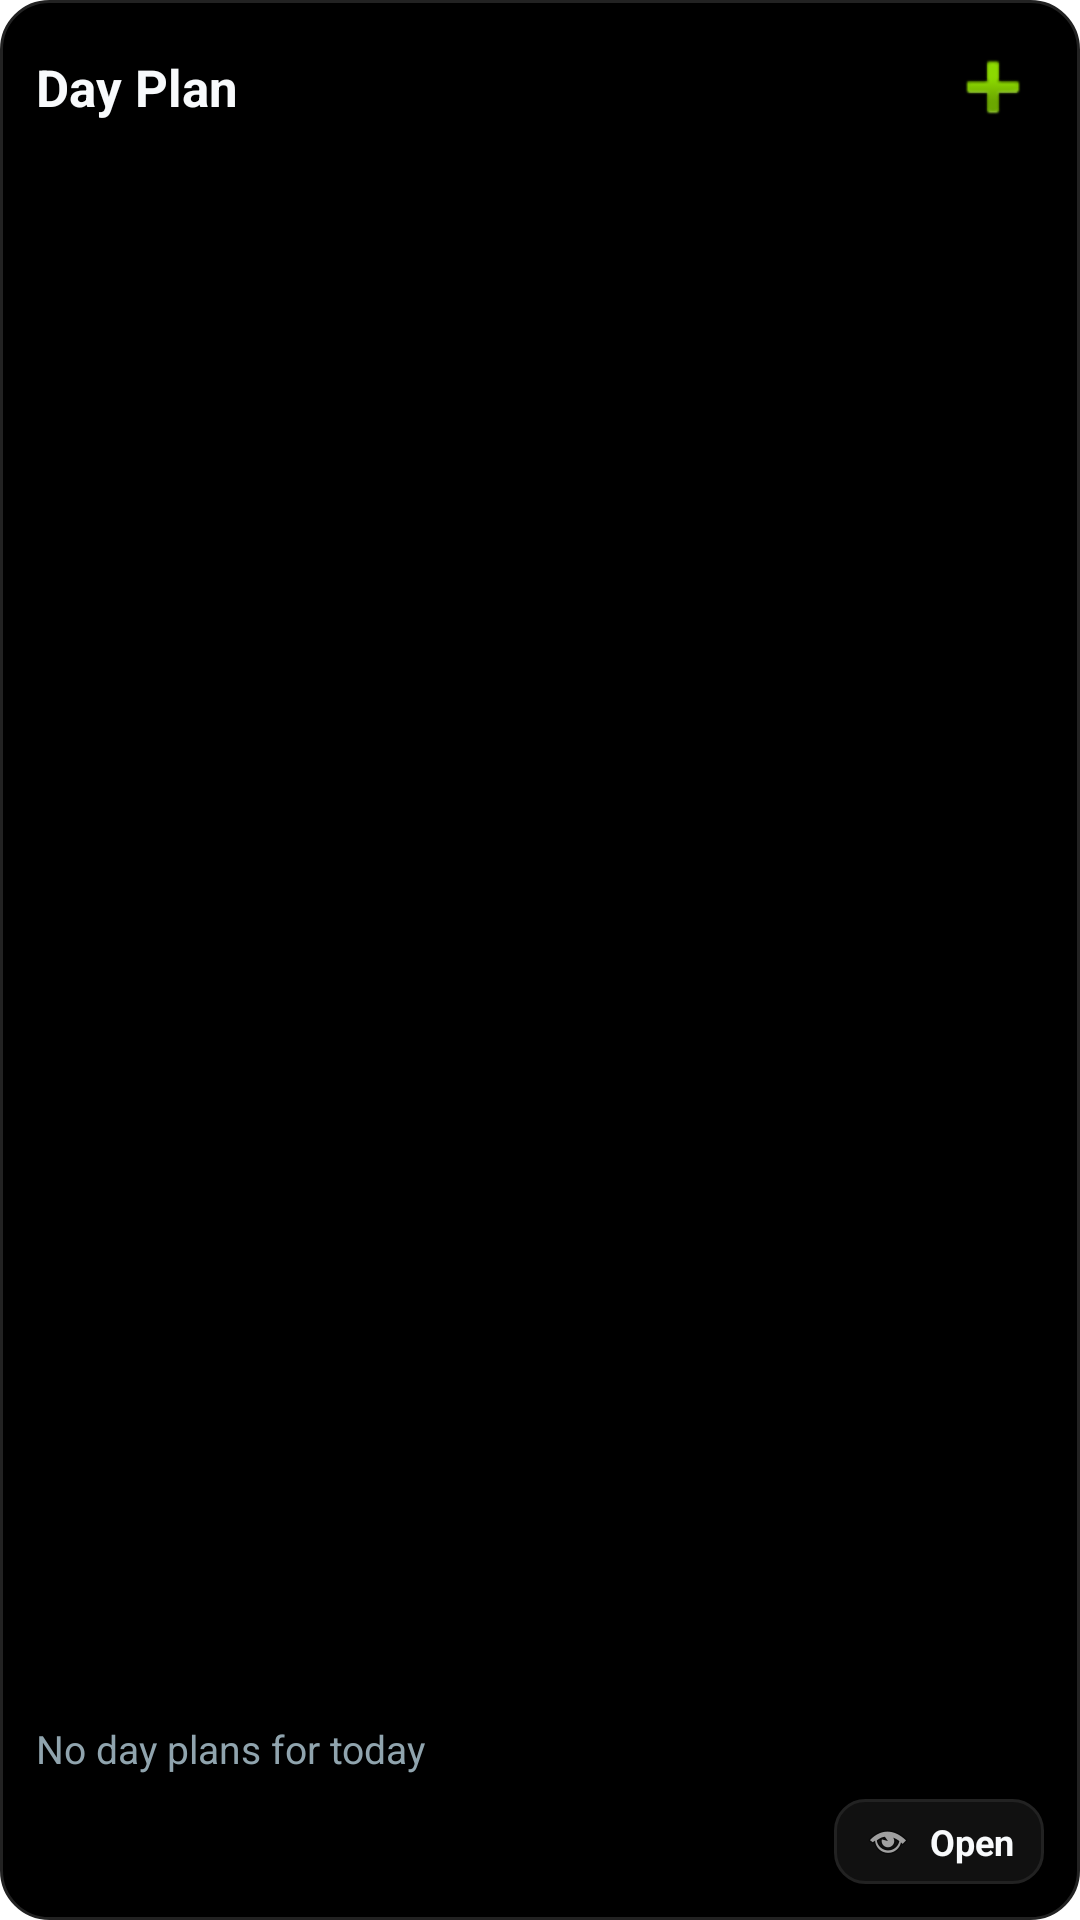

Android layout source for this screen:
<!-- AndroidManifest.xml: fallback theme Theme.MaterialComponents.DayNight.NoActionBar -->
<!-- res/layout/day_plan_widget_dark.xml -->
<?xml version="1.0" encoding="utf-8"?>
<LinearLayout xmlns:android="http://schemas.android.com/apk/res/android"
    android:id="@+id/widget_root"
    android:layout_width="match_parent"
    android:layout_height="match_parent"
    android:background="@drawable/widget_container_bg_dark"
    android:orientation="vertical"
    android:padding="12dp">

    <LinearLayout
        android:layout_width="match_parent"
        android:layout_height="wrap_content"
        android:gravity="center_vertical"
        android:orientation="horizontal">

        <TextView
            android:id="@+id/widget_title"
            android:layout_width="0dp"
            android:layout_height="wrap_content"
            android:layout_weight="1"
            android:ellipsize="end"
            android:maxLines="1"
            android:text="@string/widget_dayplan_title"
            android:textColor="@color/widget_title_dark_fixed"
            android:textSize="17sp"
            android:textStyle="bold" />

        <ImageButton
            android:id="@+id/add_task_button"
            android:layout_width="34dp"
            android:layout_height="34dp"
            android:background="@android:color/transparent"
            android:contentDescription="@string/widget_add_task"
            android:padding="4dp"
            android:src="@android:drawable/ic_input_add" />
    </LinearLayout>

    <TextView
        android:id="@+id/task_count_text"
        android:layout_width="wrap_content"
        android:layout_height="wrap_content"
        android:layout_marginTop="3dp"
        android:textColor="@color/widget_subtitle_dark_fixed"
        android:textSize="12sp" />

    <ListView
        android:id="@+id/tasks_list"
        android:layout_width="match_parent"
        android:layout_height="0dp"
        android:layout_marginTop="8dp"
        android:layout_weight="1"
        android:cacheColorHint="@android:color/transparent"
        android:divider="@android:color/transparent"
        android:dividerHeight="6dp"
        android:fadingEdge="none"
        android:scrollbars="none" />

    <TextView
        android:id="@+id/empty_state_text"
        android:layout_width="match_parent"
        android:layout_height="wrap_content"
        android:layout_marginTop="8dp"
        android:gravity="center_vertical"
        android:text="@string/widget_empty_dayplan_text"
        android:textColor="@color/widget_empty_dark_fixed"
        android:textSize="13sp" />

    <LinearLayout
        android:id="@+id/open_app_button"
        android:layout_width="wrap_content"
        android:layout_height="wrap_content"
        android:layout_gravity="end"
        android:layout_marginTop="8dp"
        android:background="@drawable/widget_row_bg_dark"
        android:gravity="center_vertical"
        android:orientation="horizontal"
        android:paddingStart="10dp"
        android:paddingTop="6dp"
        android:paddingEnd="10dp"
        android:paddingBottom="6dp">

        <ImageView
            android:id="@+id/open_app_icon"
            android:layout_width="16dp"
            android:layout_height="16dp"
            android:contentDescription="@string/widget_open_app"
            android:src="@android:drawable/ic_menu_view" />

        <TextView
            android:id="@+id/open_app_label"
            android:layout_width="wrap_content"
            android:layout_height="wrap_content"
            android:layout_marginStart="6dp"
            android:text="@string/widget_open_short"
            android:textColor="@color/widget_title_dark_fixed"
            android:textSize="12sp"
            android:textStyle="bold" />
    </LinearLayout>

</LinearLayout>
<!-- resources referenced by this layout -->
<resources>
  <color name="widget_empty_dark_fixed">#90A4AE</color>
  <color name="widget_subtitle_dark_fixed">#B0BEC5</color>
  <color name="widget_title_dark_fixed">#F8FAFC</color>
  <!-- drawable widget_container_bg_dark (drawable) -->
  <?xml version="1.0" encoding="utf-8"?>
  <shape xmlns:android="http://schemas.android.com/apk/res/android" android:shape="rectangle">
      <solid android:color="@color/widget_bg_dark_fixed" />
      <stroke
          android:width="1dp"
          android:color="@color/widget_row_stroke_dark_fixed" />
      <corners android:radius="16dp" />
  </shape>
  <!-- drawable widget_row_bg_dark (drawable) -->
  <?xml version="1.0" encoding="utf-8"?>
  <shape xmlns:android="http://schemas.android.com/apk/res/android" android:shape="rectangle">
      <solid android:color="@color/widget_row_bg_dark_fixed" />
      <stroke
          android:width="1dp"
          android:color="@color/widget_row_stroke_dark_fixed" />
      <corners android:radius="10dp" />
  </shape>
  <string name="widget_add_task">Add task</string>
  <string name="widget_dayplan_title">Day Plan</string>
  <string name="widget_empty_dayplan_text">No day plans for today</string>
  <string name="widget_open_app">Open App</string>
  <string name="widget_open_short">Open</string>
  <color name="widget_bg_dark_fixed">#000000</color>
  <color name="widget_row_stroke_dark_fixed">#222222</color>
  <color name="widget_row_bg_dark_fixed">#111111</color>
</resources>
